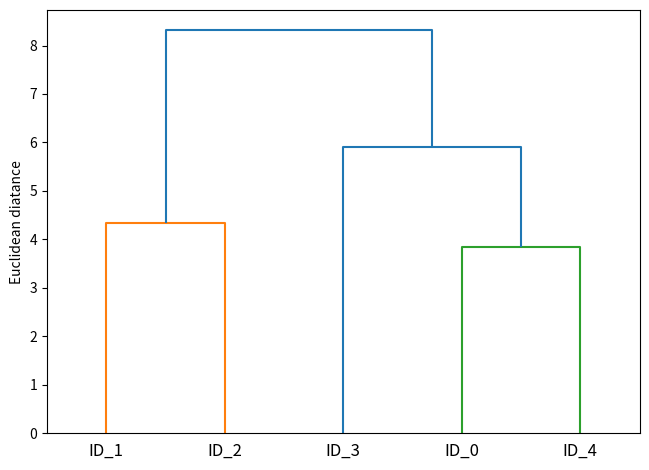

Python code for this plot:
import pandas as pd
import numpy as np
from scipy.spatial.distance import  pdist,squareform
from scipy.cluster.hierarchy import linkage, dendrogram
from scipy.cluster.hierarchy import set_link_color_palette
from matplotlib import pyplot as plt
np.random.seed(123)
varivables = ['X','Y','Z']
labels =['ID_0', 'ID_1', 'ID_2', 'ID_3', 'ID_4']
x = np.random.random_sample([5,3])*10
df = pd.DataFrame(x, columns=varivables, index=labels)
print(df)

row_dist = pd.DataFrame(squareform((pdist(df,metric='euclidean'))),# euclidean欧几里得距离
                        columns=labels, index=labels)
print(row_dist)

# row_clusters = linkage(pdist(df,metric='euclidean'),method='complete')
row_clusters = linkage(df.values,metric='euclidean',method='complete')
print(row_clusters)

df_cluser = pd.DataFrame(row_clusters,
             columns=['row label1','row labels2','disrace','no. of items in clust.'],
             index=['cluster %d'%(i+1) for i in range(row_clusters.shape[0])])

print(df_cluser)

row_dendr = dendrogram(row_clusters,
                       labels= labels,
                       # make dendrogram black (part 2/2)
                       # color_threshold = np.inf
                       )
plt.tight_layout()
plt.ylabel('Euclidean diatance')
plt.show()

